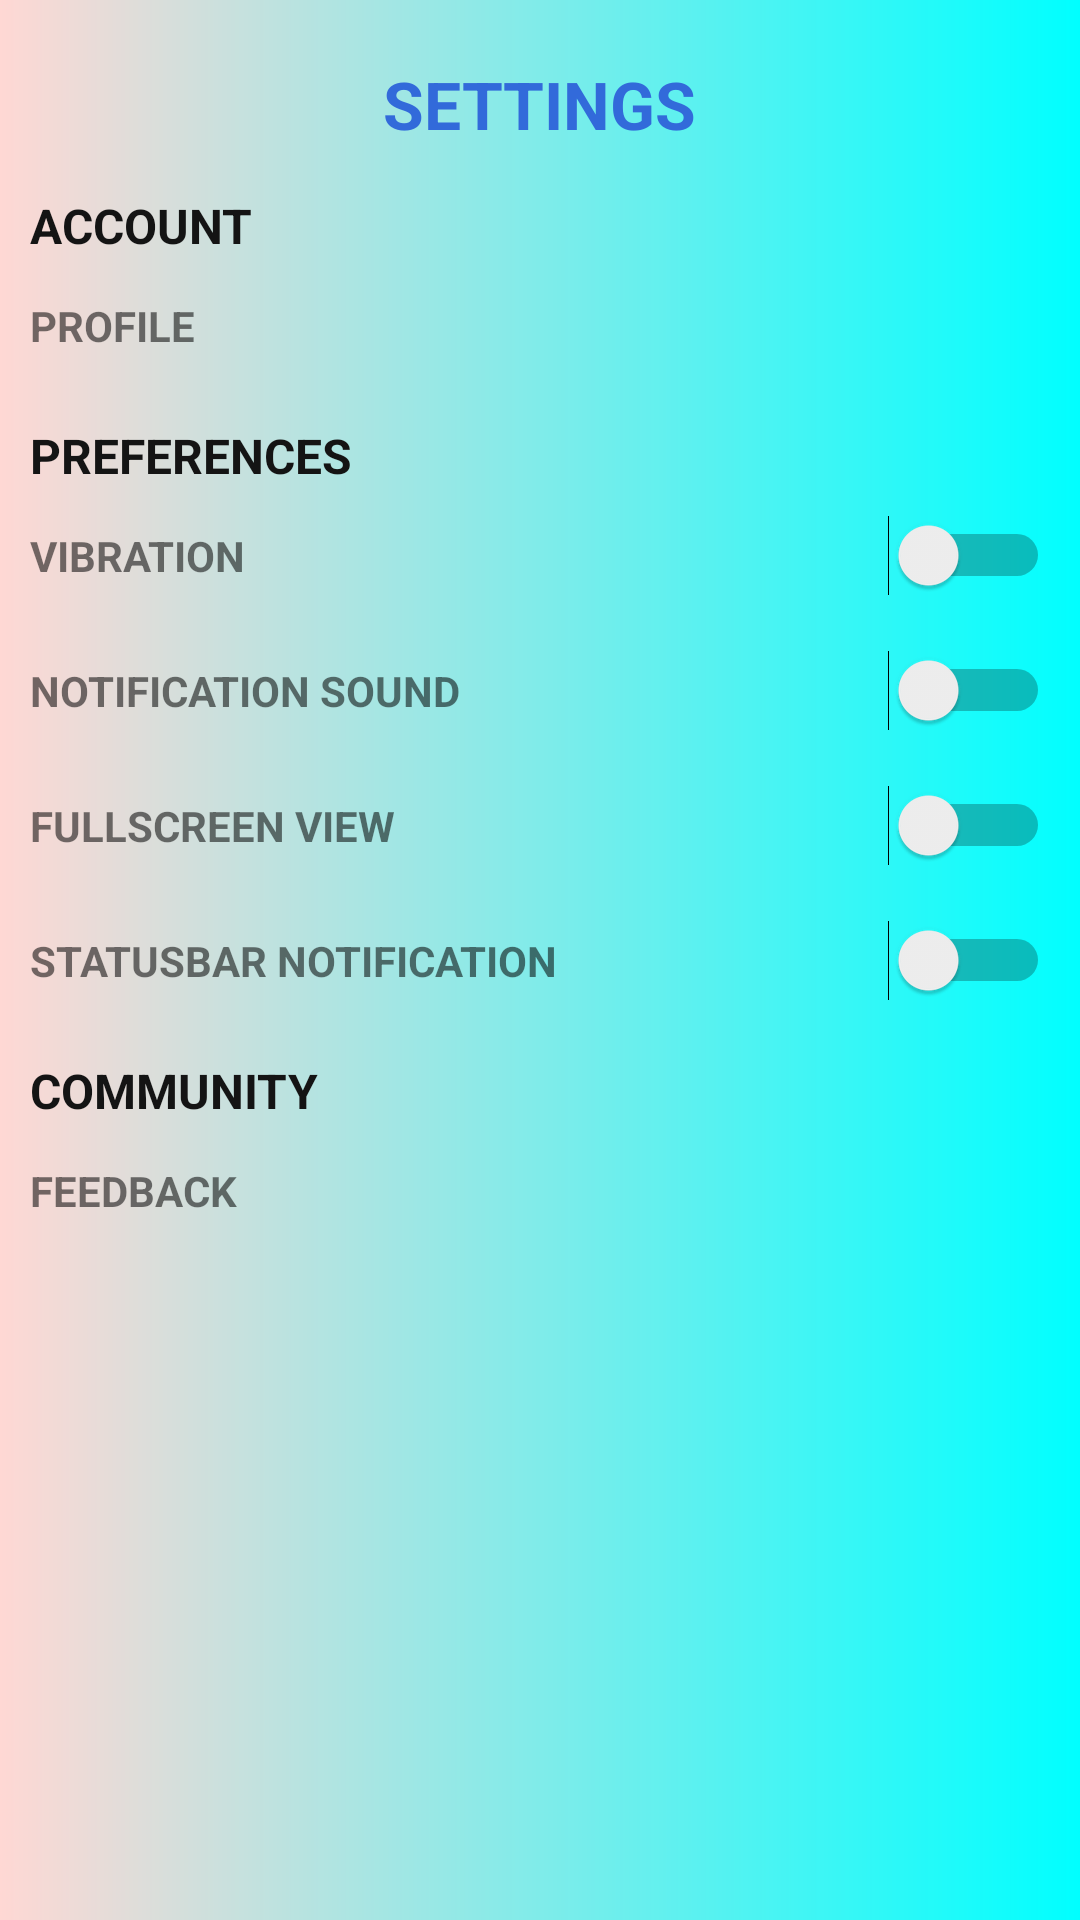

The Android layout XML behind this screen, and the referenced resources:
<!-- AndroidManifest.xml: application theme AppTheme -->
<!-- res/layout/activity_setting.xml -->
<?xml version="1.0" encoding="utf-8"?>
<LinearLayout xmlns:android="http://schemas.android.com/apk/res/android"
    xmlns:app="http://schemas.android.com/apk/res-auto"
    xmlns:tools="http://schemas.android.com/tools"
    android:layout_width="match_parent"
    android:layout_height="match_parent"
    android:background="@drawable/gradient"
    android:orientation="vertical"
    android:padding="10dp"
    tools:context=".SettingActivity">

    <ScrollView
        android:layout_width="match_parent"
        android:layout_height="match_parent"
        android:scrollbarThumbHorizontal="@null"
        android:scrollbarThumbVertical="@null">

        <LinearLayout
            android:layout_width="match_parent"
            android:layout_height="match_parent"
            android:orientation="vertical">

            <TextView
                android:layout_width="wrap_content"
                android:layout_height="wrap_content"
                android:layout_gravity="center_horizontal"
                android:paddingTop="10dp"
                android:text="Settings"
                android:textAllCaps="true"
                android:textColor="#326ADA"
                android:textSize="22dp"
                android:textStyle="bold"

                />

            <TextView
                android:layout_width="wrap_content"
                android:layout_height="wrap_content"
                android:paddingTop="15dp"
                android:text="Account"
                android:textAllCaps="true"
                android:textColor="#141414"
                android:textSize="16sp"
                android:textStyle="bold" />

            <TextView
                android:layout_width="match_parent"
                android:layout_height="45dp"
                android:layout_weight="1"
                android:gravity="center|left"
                android:onClick="onProfile"
                android:text="PROFILE"
                android:textStyle="bold" />

            <TextView

                android:layout_width="wrap_content"
                android:layout_height="wrap_content"
                android:layout_marginTop="10dp"
                android:text="Preferences"
                android:textAllCaps="true"
                android:textColor="#141414"
                android:textSize="16sp"
                android:textStyle="bold" />

            <LinearLayout
                android:layout_width="match_parent"
                android:layout_height="45dp"
                android:orientation="horizontal">

                <TextView
                    android:layout_width="0dp"
                    android:layout_height="match_parent"
                    android:layout_weight="3"
                    android:gravity="center|left"
                    android:text="VIBRATION"
                    android:textStyle="bold" />

                <Switch
                    android:id="@+id/vibswitch"
                    android:layout_width="0dp"
                    android:layout_height="match_parent"
                    android:layout_weight="1">

                </Switch>
            </LinearLayout>

            <LinearLayout
                android:layout_width="match_parent"
                android:layout_height="45dp"
                android:orientation="horizontal">

                <TextView
                    android:layout_width="0dp"
                    android:layout_height="match_parent"
                    android:layout_weight="3"
                    android:gravity="center|left"
                    android:text="NOTIFICATION SOUND"
                    android:textStyle="bold" />

                <Switch
                    android:id="@+id/notisoundswitch"
                    android:layout_width="0dp"
                    android:layout_height="match_parent"
                    android:layout_weight="1">

                </Switch>
            </LinearLayout>

            <LinearLayout
                android:layout_width="match_parent"
                android:layout_height="45dp">

                <TextView
                    android:layout_width="0dp"
                    android:layout_height="match_parent"
                    android:layout_weight="3"
                    android:gravity="center|left"
                    android:text="FULLSCREEN VIEW"
                    android:textStyle="bold" />

                <Switch
                    android:id="@+id/fullswitch"
                    android:layout_width="0dp"
                    android:layout_height="match_parent"
                    android:layout_weight="1">

                </Switch>
            </LinearLayout>

            <LinearLayout
                android:layout_width="match_parent"
                android:layout_height="45dp"
                android:orientation="horizontal">

                <TextView
                    android:layout_width="0dp"
                    android:layout_height="match_parent"
                    android:layout_weight="3"
                    android:gravity="center|left"
                    android:text="STATUSBAR NOTIFICATION"
                    android:textStyle="bold" />

                <Switch
                    android:id="@+id/notishowswitch"
                    android:layout_width="0dp"
                    android:layout_height="match_parent"
                    android:layout_weight="1">

                </Switch>
            </LinearLayout>

            <TextView
                android:layout_width="wrap_content"
                android:layout_height="wrap_content"
                android:layout_marginTop="10dp"
                android:text="Community"
                android:textAllCaps="true"
                android:textColor="#141414"
                android:textSize="16sp"
                android:textStyle="bold" />

            <TextView
                android:layout_width="match_parent"
                android:layout_height="45dp"
                android:layout_weight="1"
                android:gravity="center|left"
                android:onClick="onFeed"
                android:text="FEEDBACK"
                android:textStyle="bold" />

        </LinearLayout>
    </ScrollView>
</LinearLayout>
<!-- resources referenced by this layout -->
<resources>
  <!-- drawable gradient (drawable-v24) -->
  <shape xmlns:android="http://schemas.android.com/apk/res/android" android:shape="rectangle" >
      <gradient
          android:type="linear"
          android:startColor="#FFFFD8D4"
          android:endColor="#FF00ffff"
          android:angle="360"/>
  </shape>
  <style name="AppTheme" parent="Theme.AppCompat.Light.NoActionBar">
          
          <item name="colorPrimary">#57E1F8</item>
          <item name="colorPrimaryDark">#000000</item>
          <item name="colorAccent">@color/colorAccent</item>
      </style>
  <color name="colorAccent">#D81B60</color>
</resources>
